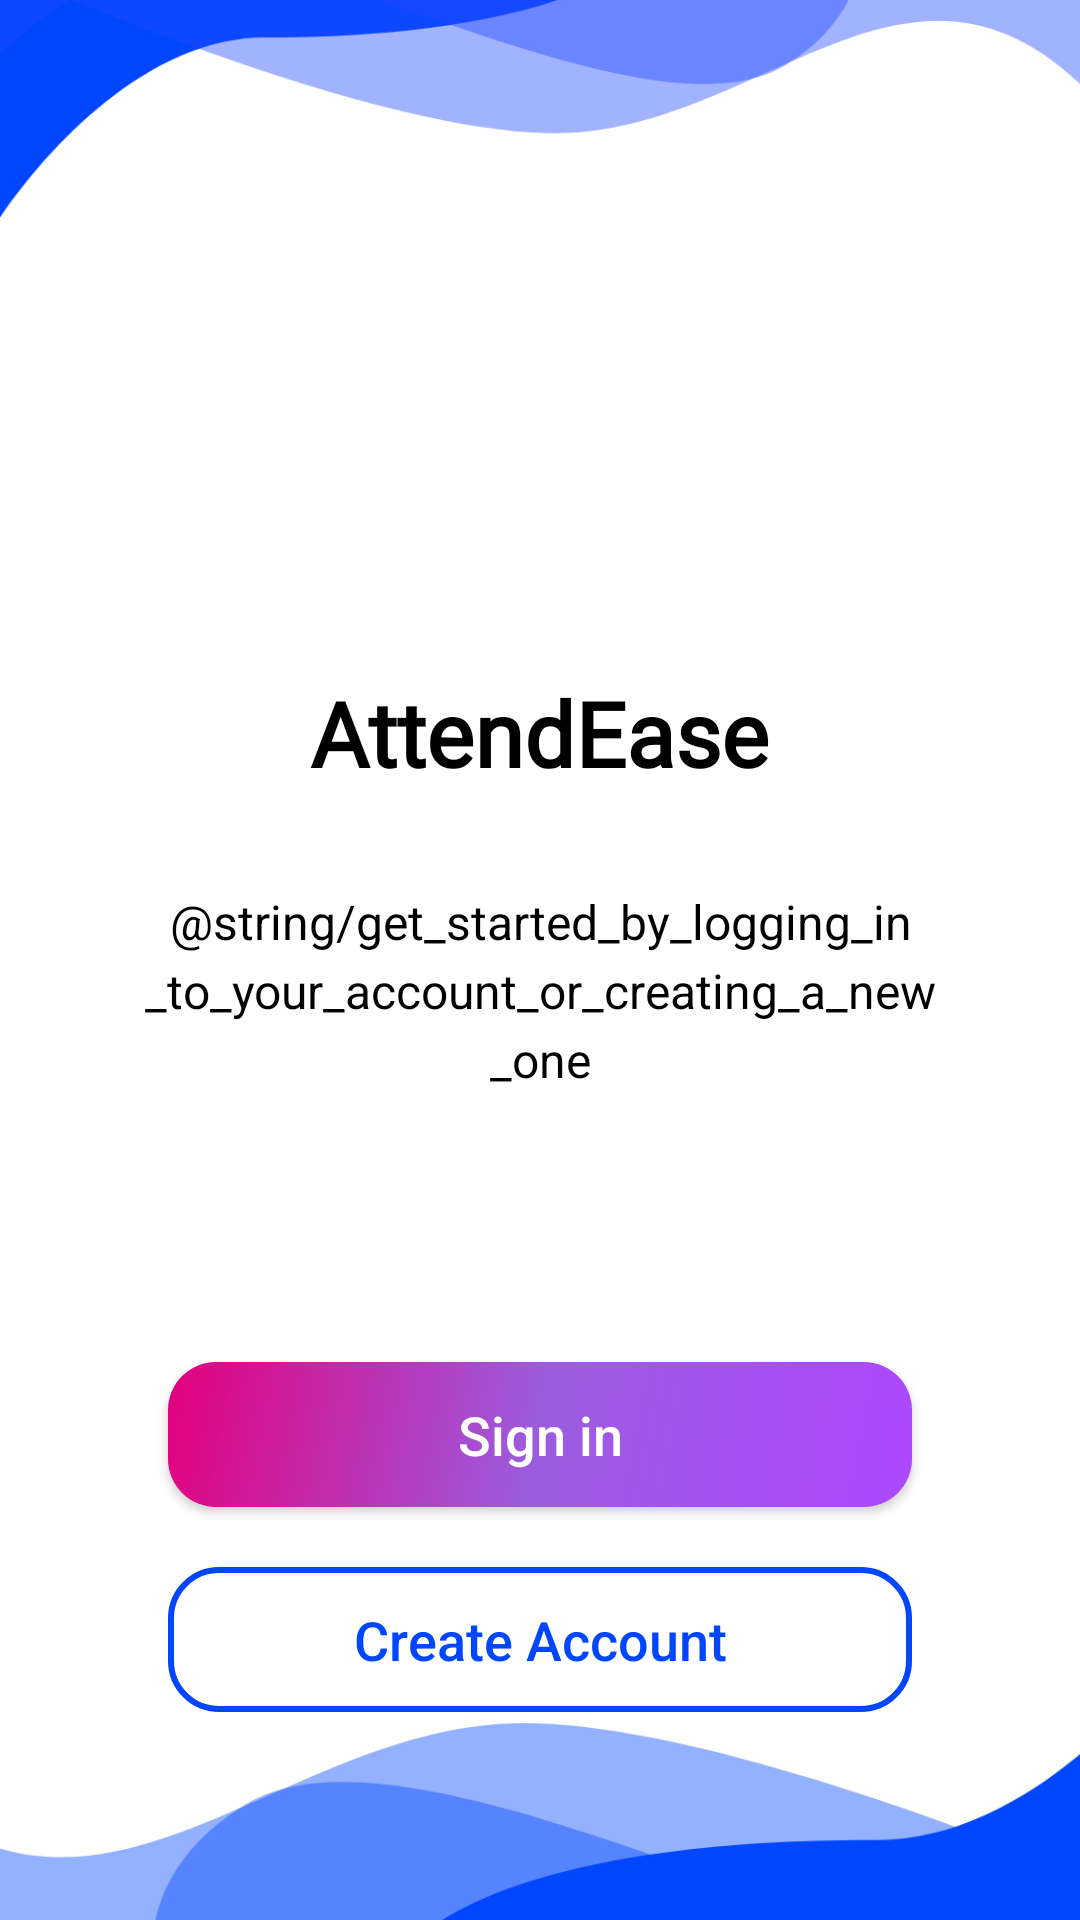

Android layout source for this screen:
<!-- AndroidManifest.xml: application theme Theme.AttendEase.NoActionBar -->
<!-- res/layout/onboarding_option_screen.xml -->
<?xml version="1.0" encoding="utf-8"?>
<androidx.constraintlayout.widget.ConstraintLayout xmlns:android="http://schemas.android.com/apk/res/android"
    xmlns:app="http://schemas.android.com/apk/res-auto"
    android:layout_width="match_parent"
    android:layout_height="match_parent"
    xmlns:tools="http://schemas.android.com/tools"
    android:padding="24dp"
    android:background="@drawable/bglogin"
    tools:context=".teacher.ui.onboarding.OnboardingActivity"
    android:id="@+id/onboardingOptionLayout">

    
    <TextView
        android:id="@+id/titleText"
        android:layout_width="wrap_content"
        android:layout_height="wrap_content"
        android:text="@string/attendease"
        android:fontFamily="@font/comic_relief_bold"
        android:textColor="@android:color/black"
        android:textSize="30sp"
        android:textStyle="bold"
        app:layout_constraintEnd_toEndOf="parent"
        app:layout_constraintStart_toStartOf="parent"
        app:layout_constraintTop_toTopOf="parent"
        app:layout_constraintBottom_toTopOf="@+id/descriptionText"
        android:layout_marginTop="200dp" />


    
    <TextView
        android:id="@+id/descriptionText"
        android:layout_width="0dp"
        android:layout_height="wrap_content"
        android:text="@string/get_started_by_logging_in_to_your_account_or_creating_a_new_one"
        android:textColor="@android:color/black"
        android:textSize="16sp"
        android:textAlignment="center"
        android:lineSpacingExtra="4sp"
        app:layout_constraintEnd_toEndOf="parent"
        app:layout_constraintStart_toStartOf="parent"
        app:layout_constraintTop_toBottomOf="@+id/titleText"
        android:layout_marginTop="32dp"
        android:layout_marginHorizontal="24dp" />

    
    <Button
        android:id="@+id/loginButton"
        style="@style/RoundedButton"
        android:layout_width="0dp"
        android:layout_height="wrap_content"
        android:text="@string/log_in"
        app:layout_constraintEnd_toEndOf="parent"
        app:layout_constraintStart_toStartOf="parent"
        app:layout_constraintTop_toBottomOf="@id/descriptionText"
        android:layout_marginTop="90dp"
        android:layout_marginHorizontal="32dp" />

    <Button
        android:id="@+id/createAccountButton"
        style="@style/RoundedButton.Outline"
        android:layout_width="0dp"
        android:layout_height="wrap_content"
        android:text="@string/create_account"
        app:layout_constraintEnd_toEndOf="parent"
        app:layout_constraintStart_toStartOf="parent"
        app:layout_constraintTop_toBottomOf="@id/loginButton"
        android:layout_marginTop="20dp"
        android:layout_marginHorizontal="32dp" />

</androidx.constraintlayout.widget.ConstraintLayout>
<!-- resources referenced by this layout -->
<resources>
  <!-- drawable bglogin: png bitmap (drawable, 27406 bytes) -->
  <string name="attendease">AttendEase</string>
  <string name="create_account">Create Account</string>
  <string name="log_in">Sign in</string>
  <style name="RoundedButton">
          <item name="android:background">@drawable/teacher_rounded_button</item>
          <item name="android:textColor">@android:color/white</item>
          <item name="android:textAllCaps">false</item>
          <item name="android:padding">12dp</item>
          <item name="android:textSize">18sp</item>
      </style>
  <style name="RoundedButton.Outline">
          <item name="android:background">@drawable/rounded_button_outline</item>
          <item name="android:textColor">@color/blue</item>
          <item name="android:textAllCaps">false</item>
          <item name="android:padding">12dp</item>
          <item name="android:textSize">18sp</item>
      </style>
  <style name="Theme.AttendEase.NoActionBar">
          <item name="windowActionBar">false</item>
          <item name="windowNoTitle">true</item>
      </style>
  <!-- drawable teacher_rounded_button (drawable) -->
  <shape xmlns:android="http://schemas.android.com/apk/res/android"
      android:shape="rectangle">
      <gradient
          android:startColor="#af47ff"
          android:centerColor="#9B5DE0"
          android:endColor= "#e4007d"
          android:angle="135" />
  
      
      <corners android:radius="16dp" />
  
      
      <padding
          android:left="16dp"
          android:top="12dp"
          android:right="16dp"
          android:bottom="12dp" />
  
  </shape>
  <!-- drawable rounded_button_outline (drawable) -->
  <shape xmlns:android="http://schemas.android.com/apk/res/android"
      android:shape="rectangle">
  
      
      <solid android:color="@android:color/transparent" />
  
      
      <stroke
          android:width="2dp"
          android:color="@color/blue" />
  
      
      <corners android:radius="16dp" />
  </shape>
  <color name="blue">#0046FF</color>
</resources>
